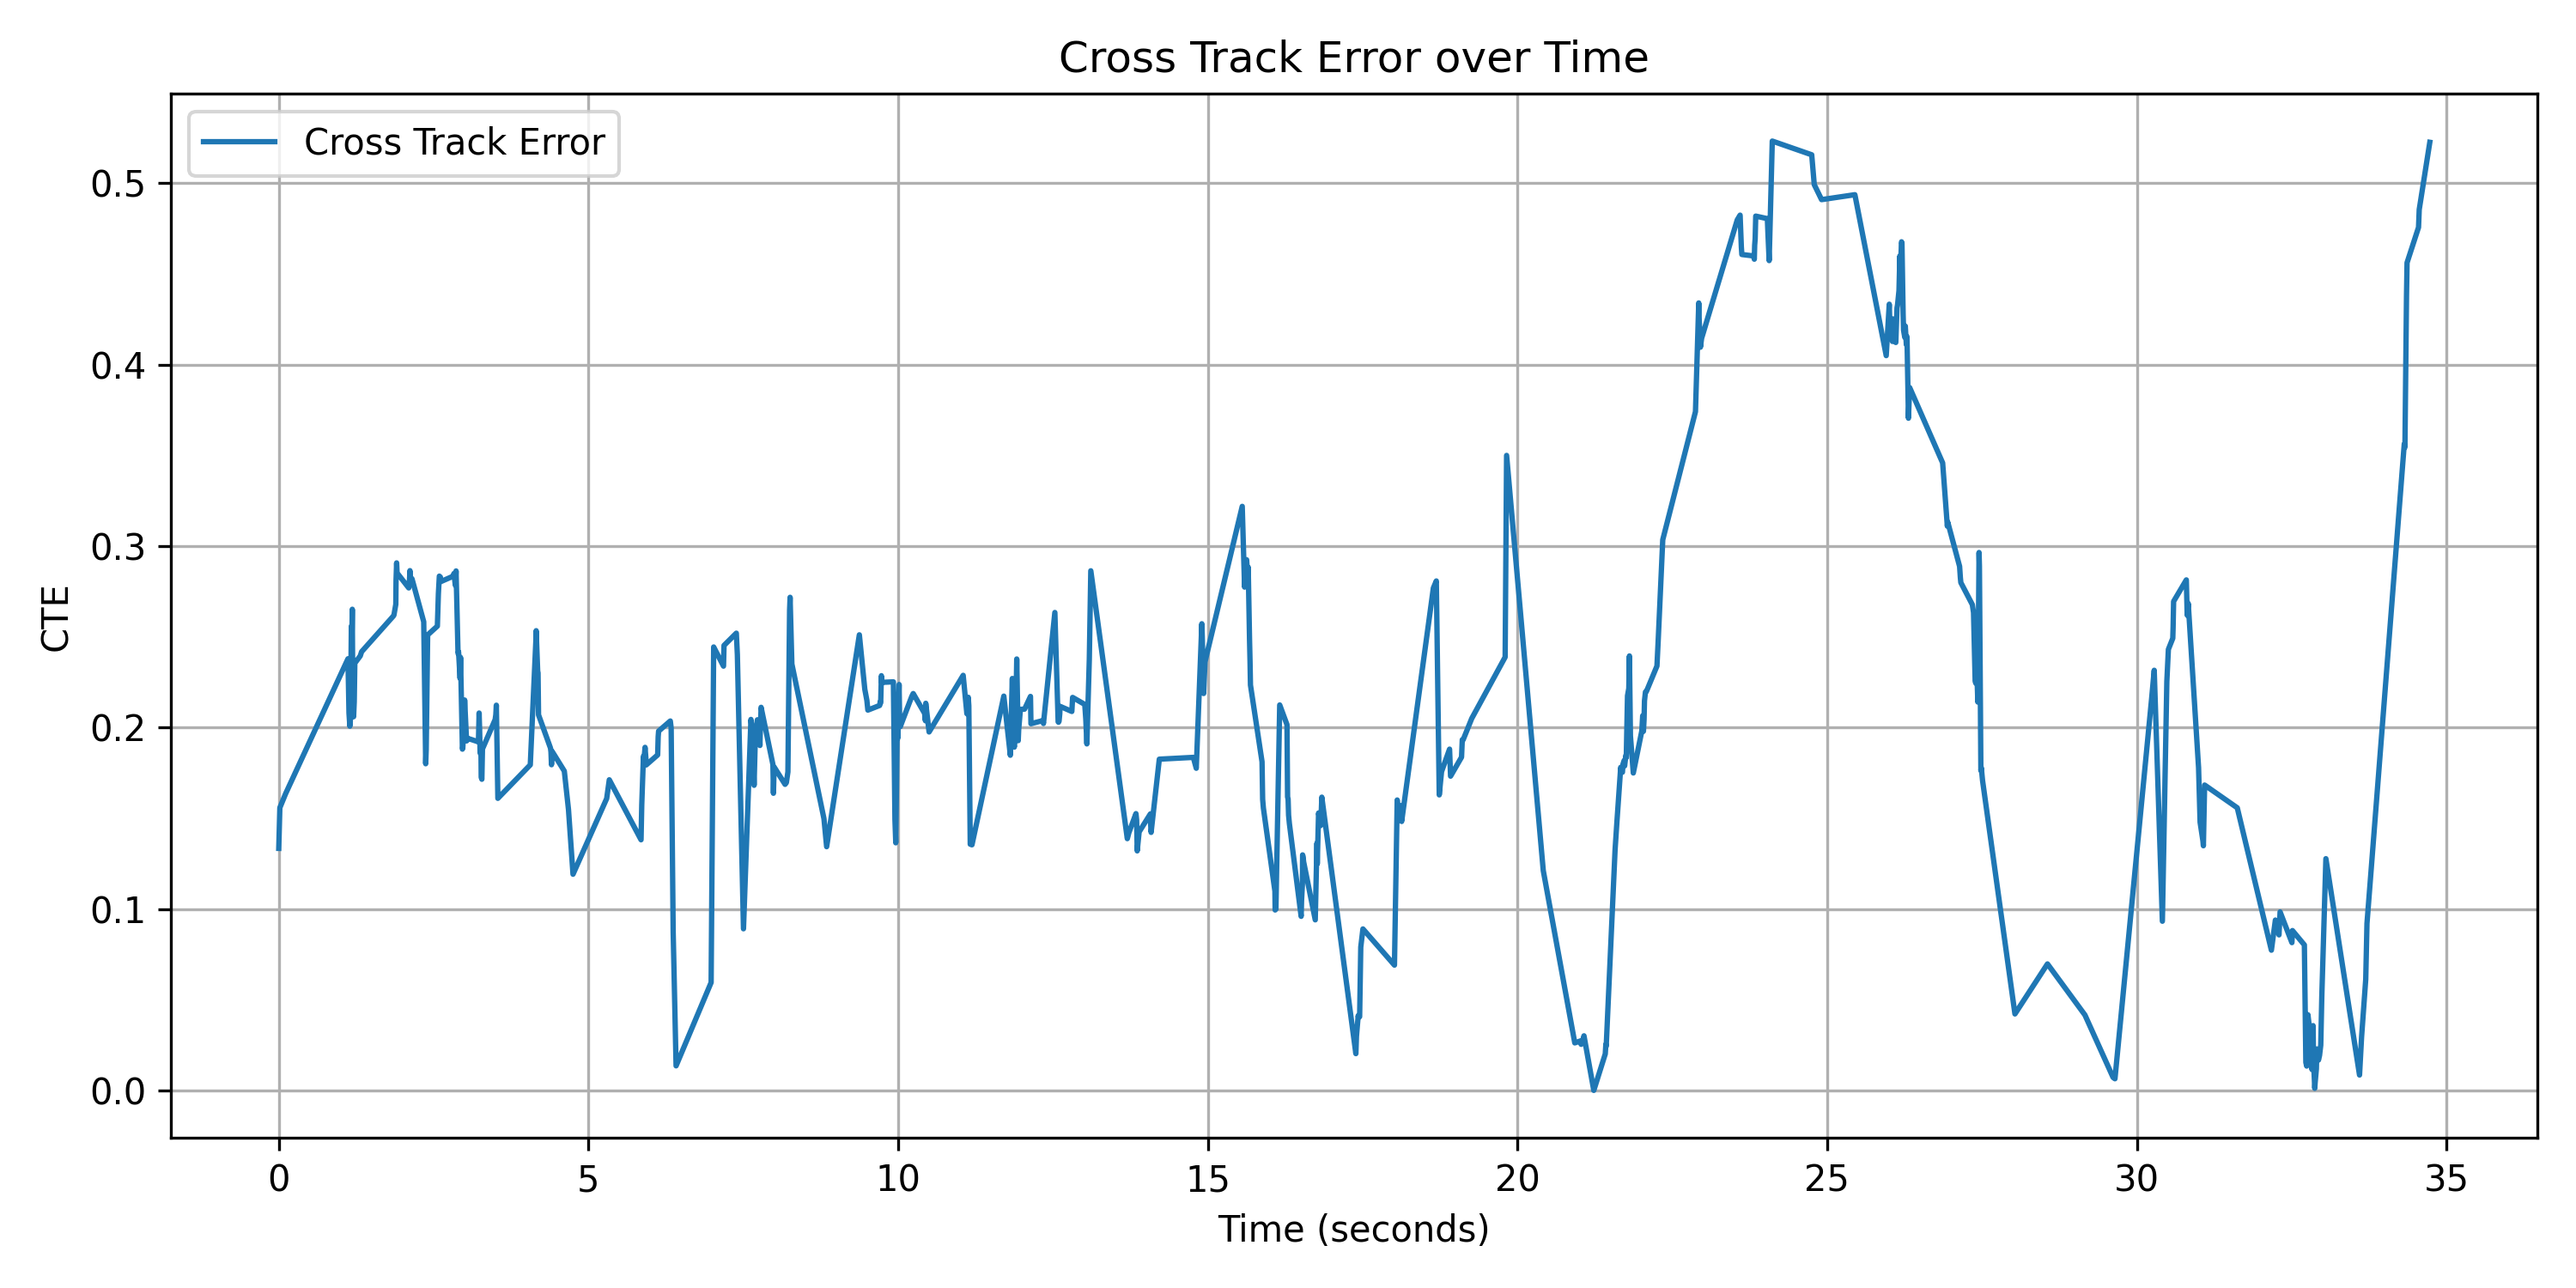

Data behind this chart, as committed beside it:
timestamp, robot_x, robot_y, cross_track error
1745465956, -6.537, 19.09, 0.1334
1745465956, -6.534, 19.07, 0.1444
1745465956, -6.55, 19.06, 0.1558
1745465956, -6.452, 19.06, 0.1636
1745465957, -6.569, 18.97, 0.238
1745465957, -6.537, 19.01, 0.208
1745465957, -6.544, 19.02, 0.2008
1745465957, -6.498, 19.01, 0.2047
1745465957, -6.527, 18.96, 0.2559
1745465957, -6.534, 18.97, 0.2503
1745465957, -6.535, 18.95, 0.2652
1745465957, -6.477, 19, 0.2182
1745465957, -6.472, 19.01, 0.2094
1745465957, -6.478, 19.01, 0.206
1745465957, -6.467, 19.01, 0.2143
1745465957, -6.455, 18.99, 0.2355
1745465957, -6.499, 18.98, 0.2395
1745465957, -6.497, 18.98, 0.2418
1745465958, -6.547, 18.96, 0.2614
1745465958, -6.546, 18.96, 0.262
1745465958, -6.532, 18.95, 0.2679
1745465958, -6.539, 18.94, 0.2812
1745465958, -6.542, 18.93, 0.2908
1745465958, -6.542, 18.93, 0.2853
1745465958, -6.561, 18.93, 0.277
1745465958, -6.556, 18.93, 0.2816
1745465958, -6.541, 18.93, 0.2865
1745465958, -6.546, 18.94, 0.2795
1745465958, -6.524, 18.94, 0.2822
1745465958, -6.525, 18.94, 0.282
1745465958, -6.516, 18.96, 0.2583
1745465958, -6.417, 19.06, 0.1801
1745465958, -6.414, 19.05, 0.1879
1745465958, -6.532, 18.97, 0.2511
1745465958, -6.538, 18.96, 0.2559
1745465958, -6.527, 18.95, 0.2738
1745465958, -6.521, 18.94, 0.2835
1745465958, -6.523, 18.94, 0.283
1745465958, -6.531, 18.94, 0.2805
1745465959, -6.542, 18.94, 0.2835
1745465959, -6.534, 18.93, 0.2849
1745465959, -6.55, 18.93, 0.2815
1745465959, -6.538, 18.94, 0.2785
1745465959, -6.547, 18.93, 0.2863
1745465959, -6.528, 18.98, 0.2409
1745465959, -6.524, 18.98, 0.2417
1745465959, -6.536, 18.99, 0.2271
1745465959, -6.527, 18.98, 0.2387
1745465959, -6.527, 19.03, 0.1881
1745465959, -6.528, 19.03, 0.1888
1745465959, -6.49, 19.02, 0.2038
1745465959, -6.492, 19, 0.2152
1745465959, -6.495, 19.02, 0.1966
1745465959, -6.495, 19.03, 0.1927
1745465959, -6.528, 19.02, 0.194
1745465959, -6.54, 19.03, 0.1921
1745465959, -6.525, 19.01, 0.208
1745465959, -6.53, 19.02, 0.1986
1745465959, -6.529, 19.03, 0.1859
1745465959, -6.549, 19.03, 0.1872
... 372 more rows
